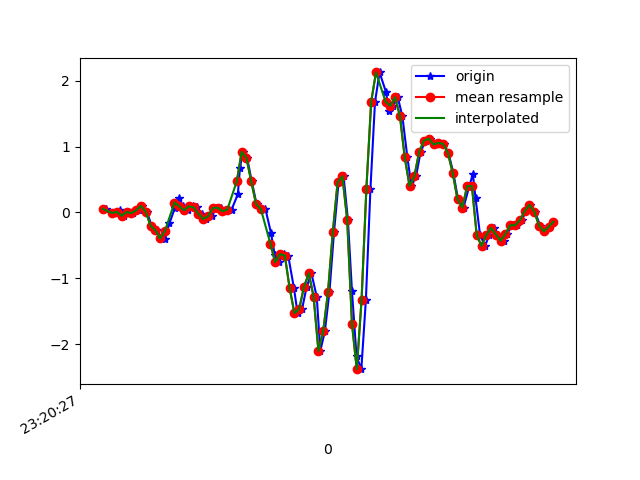

Source data for this figure (header and first rows):
1617837627555, 533271173640628, 0.05566947, -0.26809195, 0.00498392
1617837627582, 533271192666676, -0.00786, -0.3988, 0.03553
1617837627600, 533271211717524, -0.01397, -0.262, -0.007233
1617837627611, 533271230743556, 0.03246, -0.2082, -0.008455
1617837627631, 533271249769572, -0.05062, -0.284, -0.028
1617837627648, 533271268786340, 0.0068, -0.09705, -0.0561
1617837627668, 533271287836308, -0.0103, -0.5137, -0.008455
1617837627690, 533271306861476, 0.03246, -0.3035, -0.06465
1617837627705, 533271325886596, 0.09843, -0.1679, -0.06099
1617837627725, 533271344936548, 0.01291, -0.3915, 0.02087
1617837627744, 533271363961732, -0.1997, -0.1813, 0.05752
1617837627766, 533271382952804, -0.2693, -0.07995, 0.1772
1617837627781, 533271402000548, -0.3939, -0.2204, 0.1809
1617837627800, 533271421023492, -0.3988, 0.212, 0.07829
1617837627819, 533271440046436, -0.1655, 0.1339, 0.01231
1617837627842, 533271459094180, 0.07522, -0.06773, -0.1746
1617837627857, 533271478102884, 0.2255, 0.3525, -0.3017
1617837627876, 533271497125092, 0.09354, -0.05673, -0.3469
1617837627898, 533271516172100, 0.03368, -0.3536, -0.4092
1617837627917, 533271535194308, 0.09354, -0.1704, -0.4727
1617837627934, 533271554216484, 0.07644, -0.2107, -0.4874
1617837627953, 533271573255492, -0.0213, -0.3218, -0.4837
1617837627972, 533271592277380, -0.09949, -0.4074, -0.5045
1617837627997, 533271611324036, -0.05795, -0.4758, -0.5497
1617837628012, 533271630345860, 0.07033, -0.5344, -0.6144
1617837628034, 533271649367620, 0.07155, -0.6383, -0.7733
1617837628053, 533271668389508, 0.01902, -0.7934, -0.948
1617837628078, 533271687440644, 0.04345, -0.9266, -1.139
1617837628104, 533271706462596, 0.2756, -0.9926, -1.327
1617837628113, 533271725484612, 0.6751, -0.9975, -1.423
1617837628125, 533271744531396, 0.9194, -1.022, -1.38
1617837628143, 533271763553412, 0.8241, -1.093, -1.195
1617837628162, 533271782569412, 0.4711, -1.081, -0.9419
1617837628182, 533271801591236, 0.129, -0.879, -0.6315
1617837628200, 533271820637828, 0.04712, -0.5344, -0.1978
1617837628219, 533271839659652, 0.05567, -0.119, 0.2725
1617837628242, 533271858681412, -0.3072, 0.3623, 0.5755
1617837628258, 533271877728004, -0.6444, 1.089, 0.8944
1617837628276, 533271896742532, -0.7531, 1.863, 1.089
1617837628295, 533271915764100, -0.6322, 2.657, 1.291
1617837628314, 533271934810500, -0.6542, 3.44, 1.505
1617837628338, 533271953832132, -1.145, 4.214, 1.822
1617837628353, 533271972853700, -1.526, 4.769, 2.194
1617837628372, 533271991876356, -1.463, 5.522, 2.384
1617837628391, 533272010922756, -1.126, 6.216, 2.331
1617837628411, 533272029944452, -0.9242, 6.807, 2.241
1617837628433, 533272048966020, -1.276, 7.153, 2.345
1617837628448, 533272067987652, -2.097, 6.638, 2.599
1617837628467, 533272087027652, -1.799, 5.231, 2.042
1617837628486, 533272106049156, -1.206, 3.954, 1.467
1617837628505, 533272125070724, -0.2999, 3.059, 0.9543
1617837628524, 533272144092036, 0.4552, 2.201, 0.3642
1617837628545, 533272163138308, 0.548, 1.436, -0.199
1617837628563, 533272182159876, -0.1105, 0.7264, -0.5326
1617837628580, 533272201180164, -1.197, -0.1325, -0.5888
1617837628599, 533272220201604, -2.183, -0.9535, -0.5814
1617837628619, 533272239247748, -2.376, -1.638, -0.7097
1617837628638, 533272258269316, -1.321, -2.049, -0.9199
1617837628657, 533272277290756, 0.3611, -2.271, -1.069
1617837628676, 533272296314884, 1.677, -2.454, -1.192
1617837628695, 533272315361156, 2.123, -2.825, -1.233
... 38 more rows
